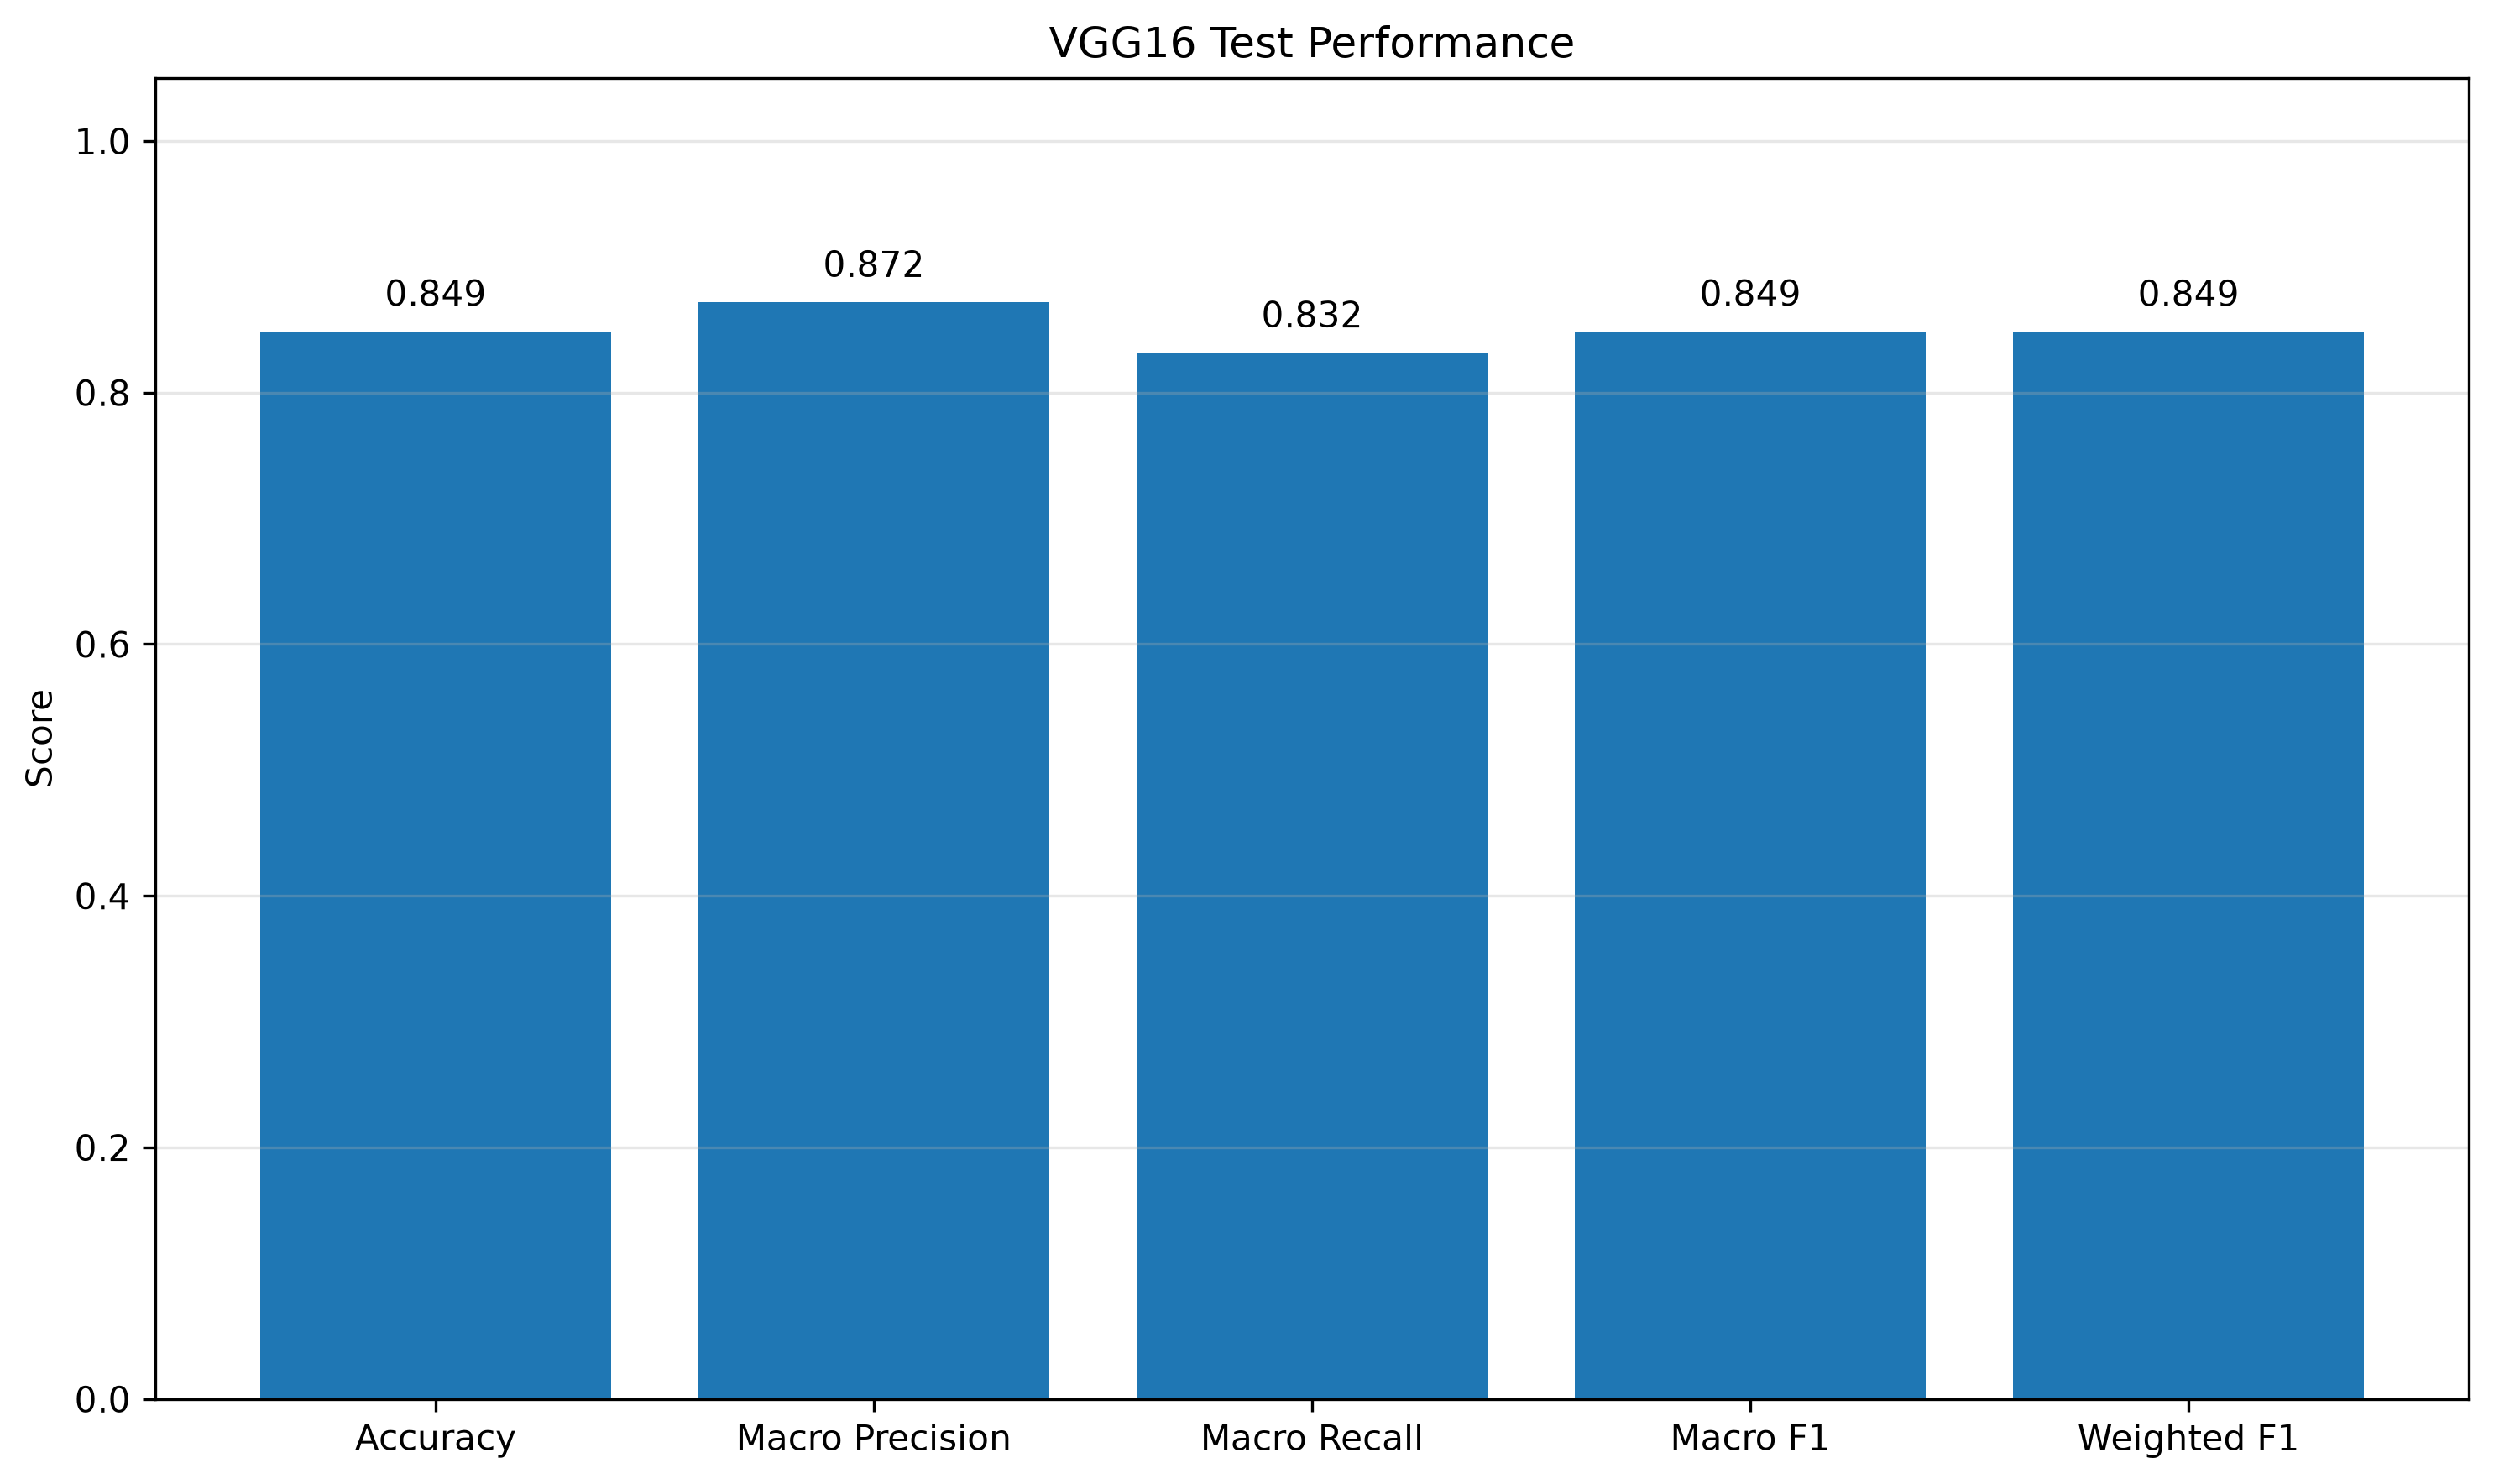

The data file committed next to this chart (first rows):
model, test_loss, accuracy, macro_precision, macro_recall, macro_f1, weighted_f1, best_validation_macro_f1, best_epoch, test_samples
VGG16, 0.4463, 0.8488, 0.8719, 0.8318, 0.8488, 0.8486, 0.8273, 7, 1045
